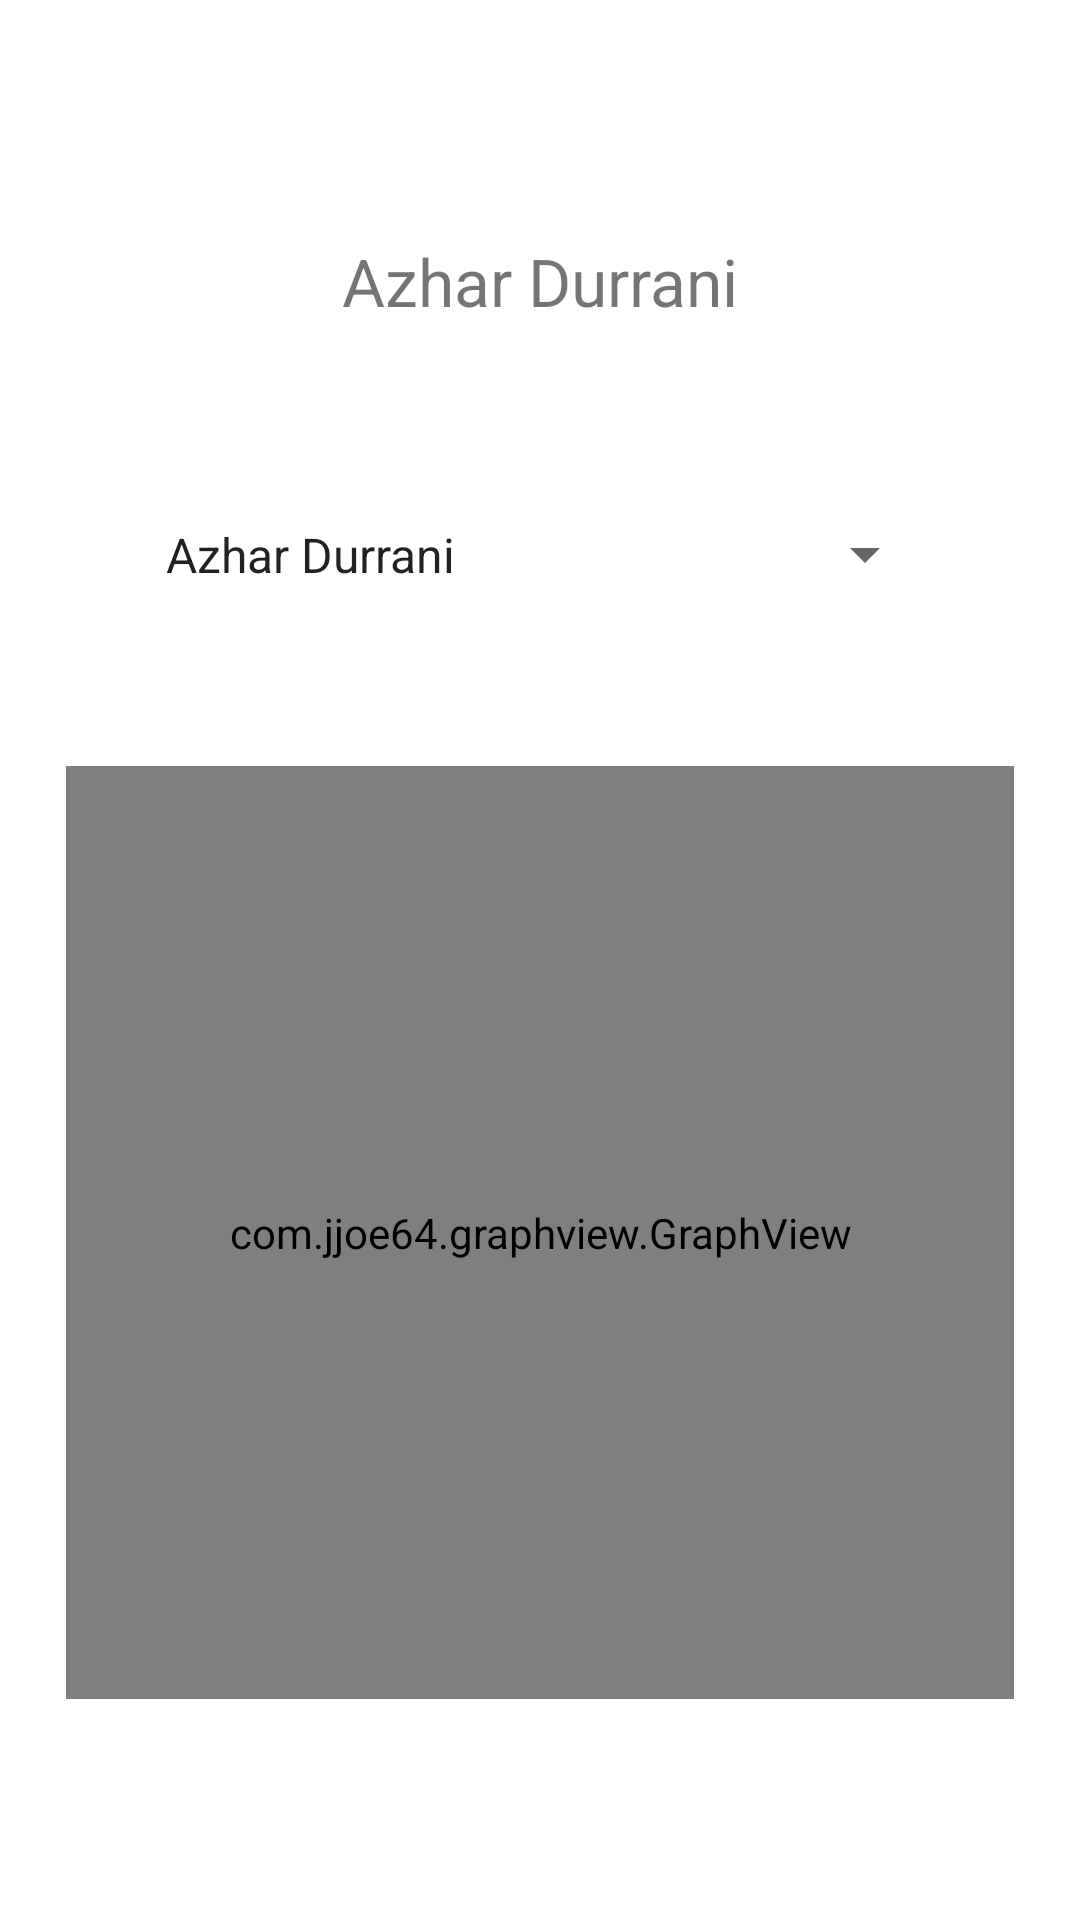

Android layout source for this screen:
<!-- AndroidManifest.xml: application theme AppTheme -->
<!-- res/layout/activity_patient_graphs.xml -->
<?xml version="1.0" encoding="utf-8"?>

<LinearLayout xmlns:android="http://schemas.android.com/apk/res/android"
    xmlns:app="http://schemas.android.com/apk/res-auto"
    xmlns:tools="http://schemas.android.com/tools"
    android:layout_width="match_parent"
    android:layout_height="match_parent"
    android:layout_gravity="center"
    android:gravity="center"
    android:orientation="vertical"
    tools:context=".PatientGraphs">

    <TextView
        android:id="@+id/patientName"
        android:layout_width="358dp"
        android:layout_height="41dp"
        android:layout_margin="25dp"
        android:gravity="center"
        android:text="Azhar Durrani"
        android:textSize="22dp"
        app:layout_constraintBottom_toTopOf="@+id/dateSpinner"
        app:layout_constraintEnd_toEndOf="parent"
        app:layout_constraintHorizontal_bias="0.49"
        app:layout_constraintStart_toStartOf="parent"
        app:layout_constraintTop_toTopOf="parent"
        app:layout_constraintVertical_bias="0.9" />

    <Spinner
        android:id="@+id/dateSpinner"
        android:layout_width="265dp"
        android:layout_height="41dp"
        android:layout_margin="25dp"
        app:layout_constraintEnd_toEndOf="parent"
        app:layout_constraintStart_toStartOf="parent"
        tools:ignore="MissingConstraints"
        tools:layout_editor_absoluteY="211dp"
        android:entries="@array/spinnerItems"/>


    <com.jjoe64.graphview.GraphView
        android:id="@+id/emotionGraph"
        android:layout_width="316dp"
        android:layout_height="311dp"
        android:layout_gravity="center"
        android:layout_margin="25dp"
        android:layout_marginEnd="48dp"
        android:foregroundGravity="center" />
</LinearLayout>
<!-- resources referenced by this layout -->
<resources>
  <string-array name="spinnerItems">
          <item>Azhar Durrani</item>
          <item>Ali Hyder</item>
          <item>Fahad</item>
          <item>Haseeb</item>
      </string-array>
  <style name="AppTheme" parent="Theme.MaterialComponents.Light.DarkActionBar">
          
          <item name="colorPrimary">#4A148C</item>
          <item name="colorPrimaryDark">#2A0358</item>
          <item name="colorAccent">#28025C</item>
      </style>
</resources>
